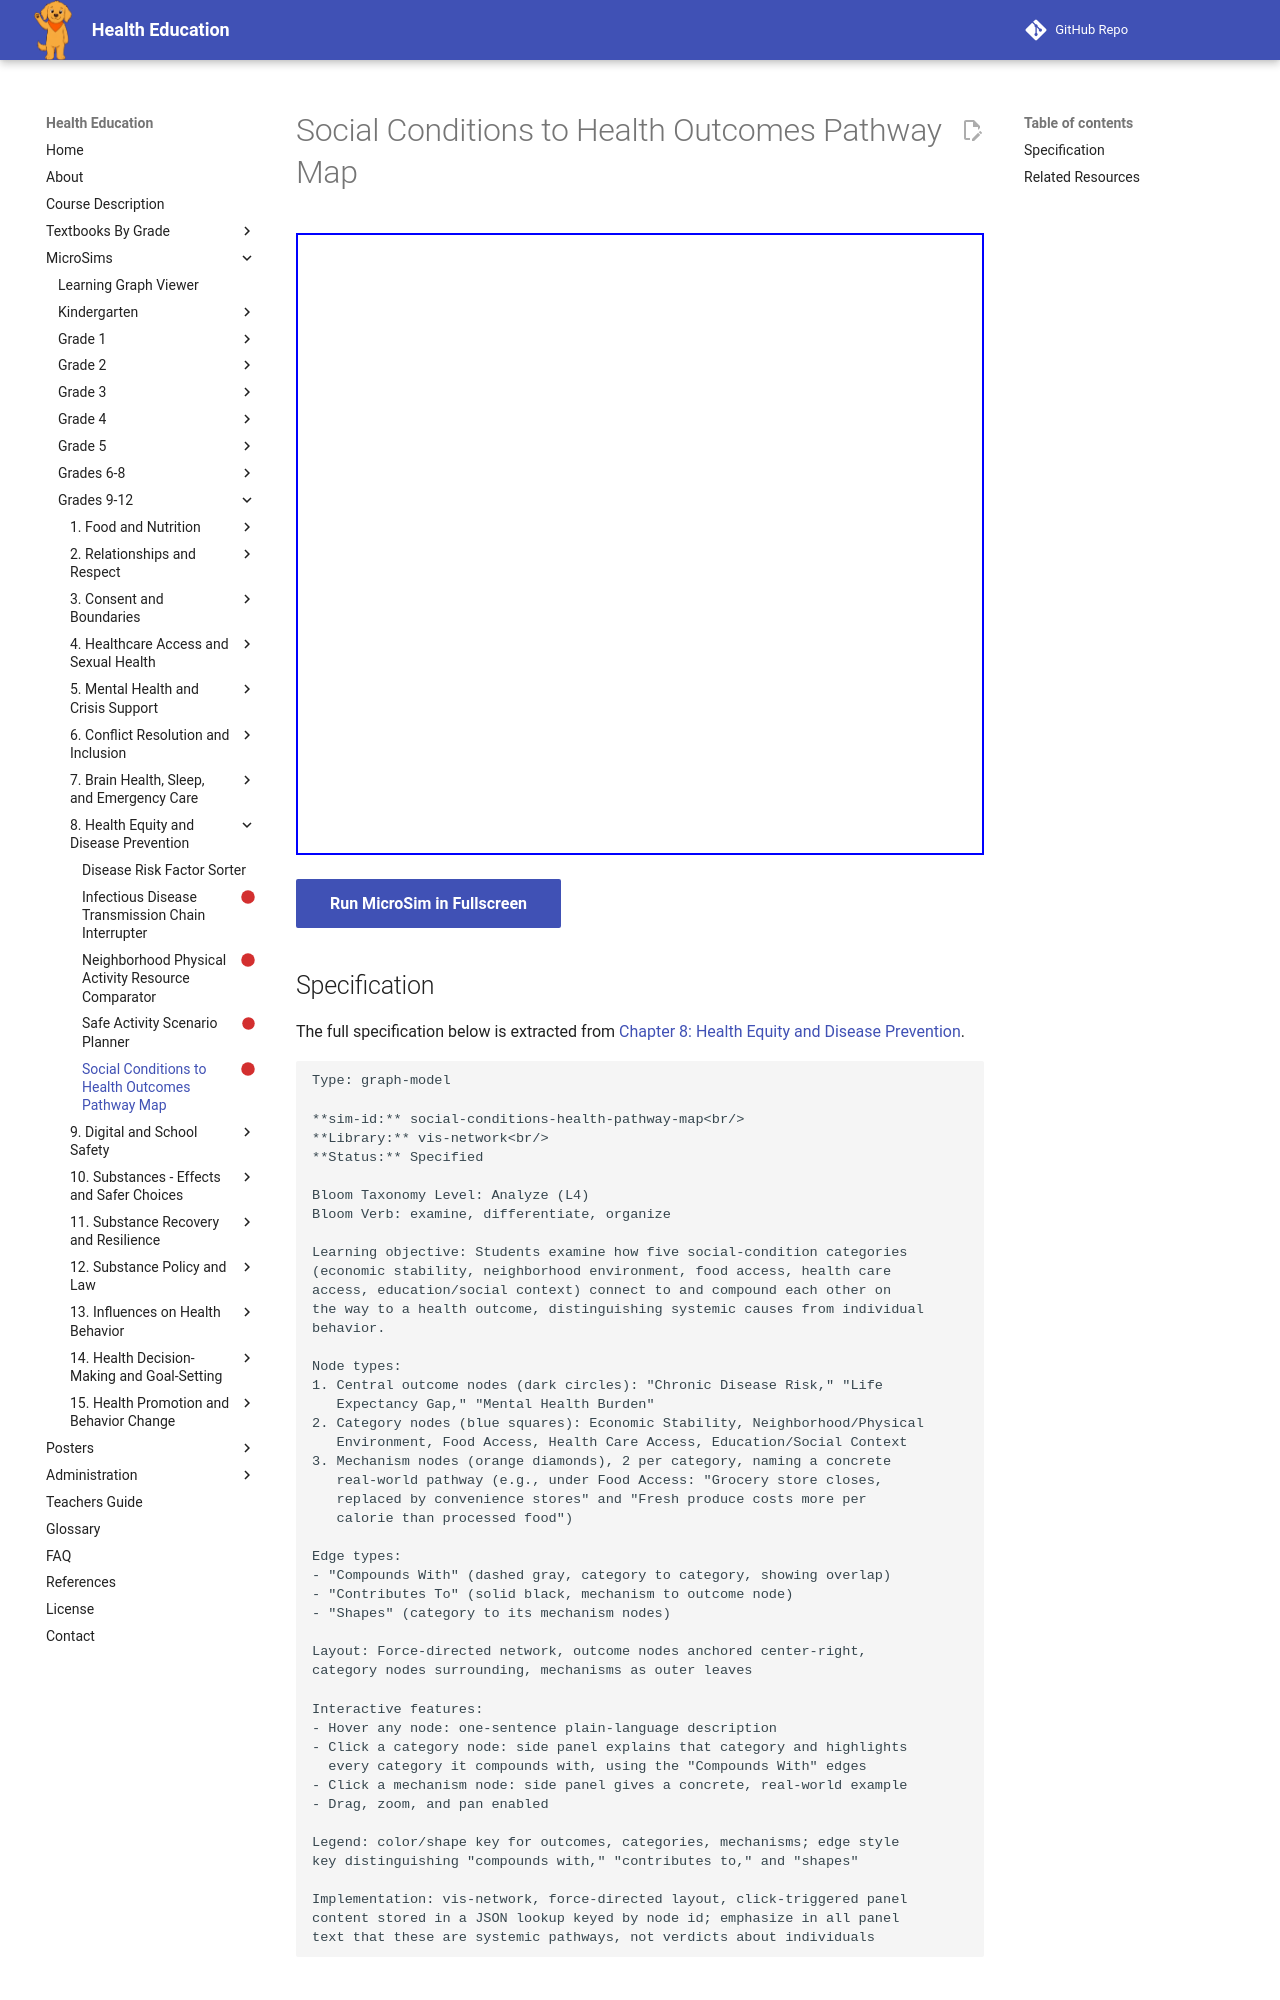

repository: dmccreary/health-education · page: sims/social-conditions-health-pathway-map/index.html · generator: mkdocs

---
title: Social Conditions to Health Outcomes Pathway Map
description: Students examine how five social-condition categories
status: scaffold
library: vis-network
bloom_level: Analyze (L4)
---

# Social Conditions to Health Outcomes Pathway Map



<iframe src="main.html" width="100%" height="622px"></iframe>

[Run MicroSim in Fullscreen](main.html){ .md-button .md-button--primary }
